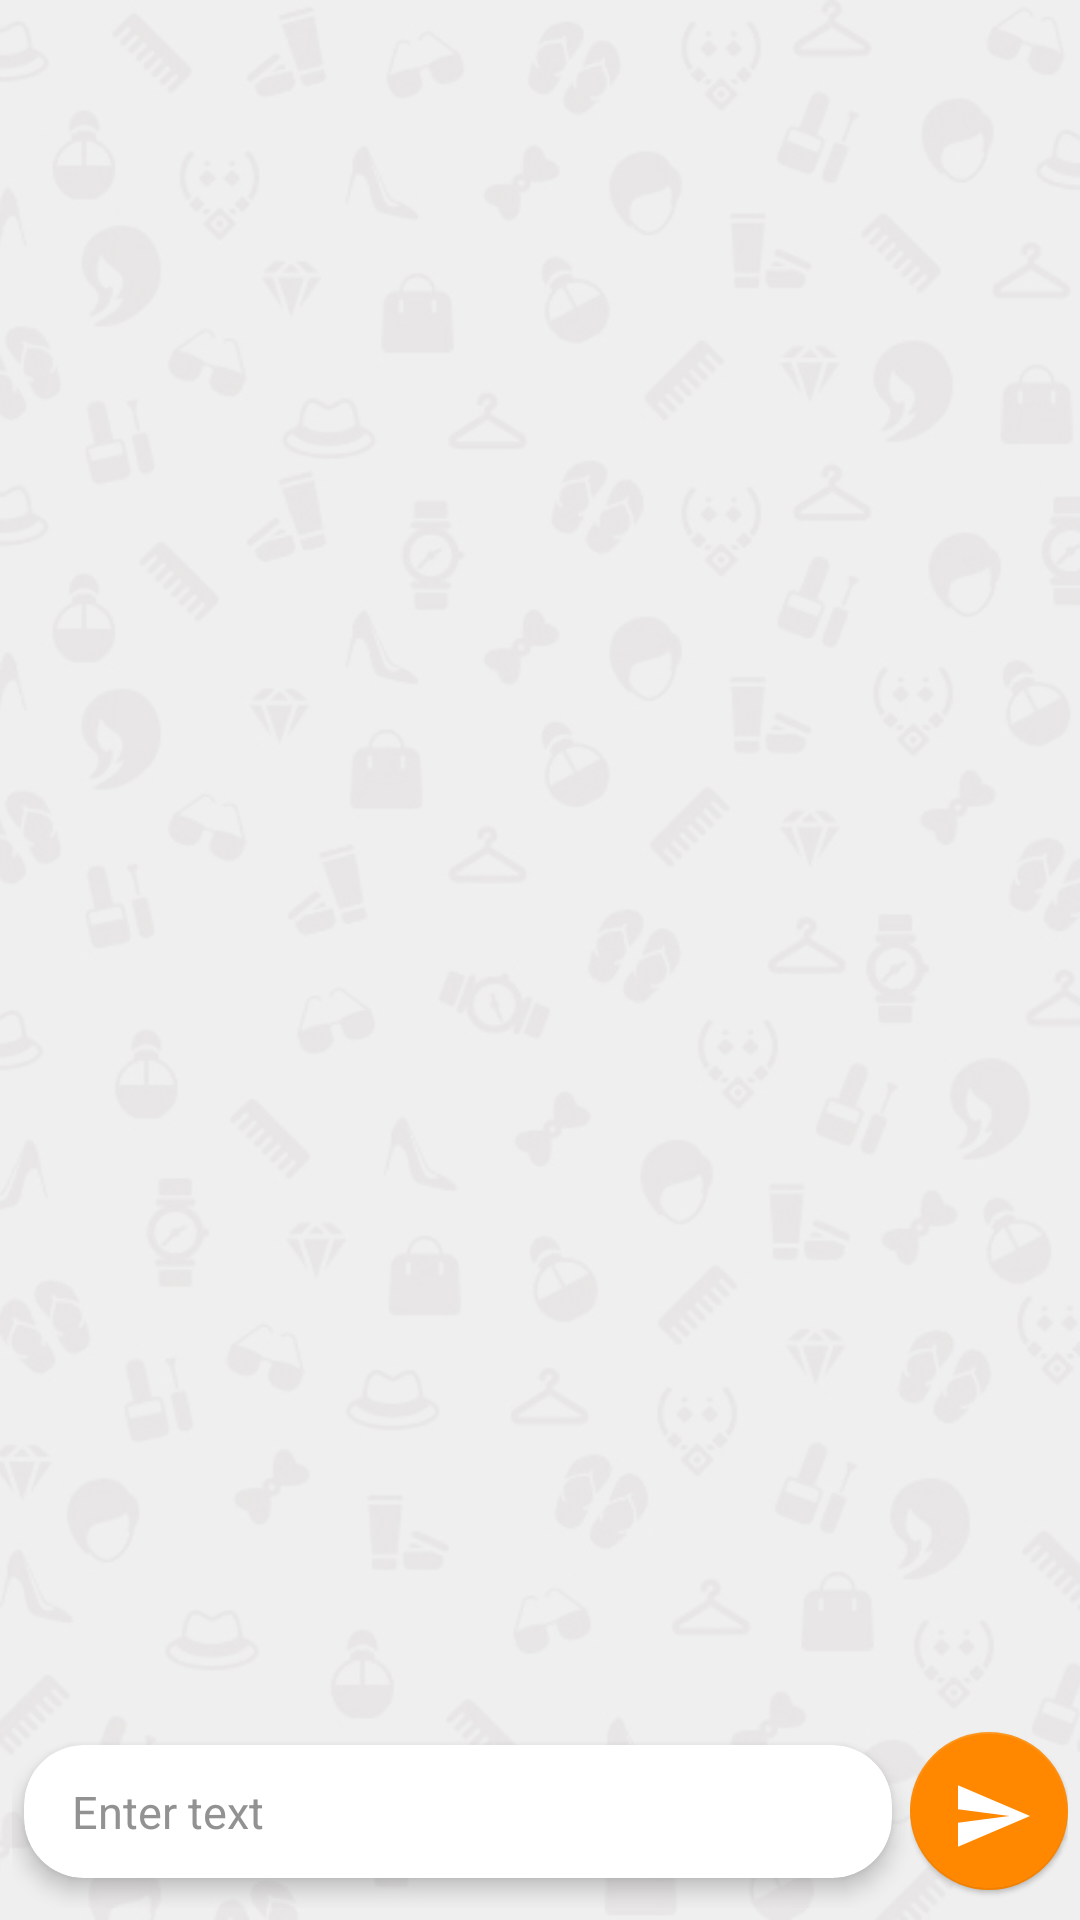

Layout XML and referenced resources for this Android screen:
<!-- AndroidManifest.xml: application theme AppTheme -->
<!-- res/layout/activity_chat_listing.xml -->
<?xml version="1.0" encoding="utf-8"?>
<layout xmlns:android="http://schemas.android.com/apk/res/android"
    xmlns:app="http://schemas.android.com/apk/res-auto">

    <RelativeLayout
        android:layout_width="match_parent"
        android:layout_height="match_parent"
        android:id="@+id/activity_chat_listing"
        >

        <ImageView
            android:layout_width="match_parent"
            android:layout_height="match_parent"
            android:scaleType="centerCrop"
            android:src="@drawable/chat_bg" />

        <RelativeLayout
            android:layout_width="match_parent"
            android:layout_height="match_parent">

            <androidx.recyclerview.widget.RecyclerView
                android:id="@+id/recyclerview_message_view"
                android:layout_width="match_parent"
                android:layout_height="match_parent"
                android:layout_above="@+id/llChatBottom"
                android:divider="@null" />

            <LinearLayout
                android:id="@+id/llChatBottom"
                android:layout_width="match_parent"
                android:layout_height="wrap_content"
                android:layout_alignParentBottom="true"
                android:layout_centerHorizontal="true"
                android:background="@android:color/transparent"
                android:gravity="center_vertical"
                android:paddingBottom="4dp"
                android:paddingLeft="4dp"
                android:paddingRight="4dp"
                android:weightSum="1">

                <androidx.cardview.widget.CardView
                    style="@style/CardViewStyle_Chats"
                    android:layout_width="0dp"
                    android:layout_height="wrap_content"
                    android:layout_marginBottom="4dp"
                    android:layout_marginTop="4dp"
                    android:layout_weight="0.85"
                    app:cardBackgroundColor="@android:color/white">

                    <LinearLayout
                        android:layout_width="match_parent"
                        android:layout_height="wrap_content"
                        android:orientation="horizontal">

                        <androidx.appcompat.widget.AppCompatEditText
                            android:id="@+id/editTextChat"
                            android:layout_width="match_parent"
                            android:layout_height="wrap_content"
                            android:layout_gravity="center"
                            android:background="@null"
                            android:hint="Enter text"
                            android:inputType="textMultiLine"
                            android:maxEms="5"
                            android:maxLines="5"
                            android:paddingBottom="12dp"
                            android:paddingLeft="16dp"
                            android:paddingRight="12dp"
                            android:paddingTop="12dp"
                            android:text=""
                            android:textColor="#929292"
                            android:textColorHint="#929292"
                            android:textSize="15sp" />

                    </LinearLayout>

                </androidx.cardview.widget.CardView>

                <LinearLayout
                    android:layout_width="0dp"
                    android:layout_height="match_parent"
                    android:layout_marginLeft="2dp"
                    android:layout_weight="0.15"
                    android:gravity="center">

                    <com.google.android.material.floatingactionbutton.FloatingActionButton
                        android:id="@+id/buttonChatSend"
                        android:layout_width="wrap_content"
                        android:layout_height="wrap_content"
                        app:backgroundTint="@android:color/holo_orange_dark"
                        app:elevation="1dp"
                        app:fabSize="normal"
                        app:rippleColor="@color/colorAccent"
                        app:srcCompat="@drawable/ic_send_button" />

                </LinearLayout>
            </LinearLayout>

        </RelativeLayout>

    </RelativeLayout>
</layout>
<!-- resources referenced by this layout -->
<resources>
  <color name="colorAccent">#FFFFFF</color>
  <!-- drawable chat_bg: jpg bitmap (drawable, 59863 bytes) -->
  <!-- drawable ic_send_button (drawable) -->
  <vector xmlns:android="http://schemas.android.com/apk/res/android"
      android:width="24dp"
      android:height="24dp"
      android:viewportHeight="535.5"
      android:viewportWidth="535.5">
      <path
          android:fillColor="#FFFFFF"
          android:pathData="M0,497.3l535.5,-229.5l-535.5,-229.5l0,178.5l382.5,51l-382.5,51z" />
  </vector>
  <style name="CardViewStyle_Chats" parent="CardView">
          <item name="android:foreground">?android:attr/selectableItemBackground</item>
          <item name="android:clickable">true</item>
          <item name="android:focusable">true</item>
          <item name="cardCornerRadius">20dp</item>
          <item name="cardElevation">4dp</item>
          <item name="cardBackgroundColor">#F3F3F3</item>
          <item name="cardPreventCornerOverlap">false</item>
          <item name="cardUseCompatPadding">true</item>
      </style>
  <style name="AppTheme" parent="Theme.AppCompat.Light.DarkActionBar"> 
          
          <item name="colorPrimary">@color/colorPrimary</item>
          <item name="colorPrimaryDark">@color/colorPrimaryDark</item>
          <item name="colorAccent">@color/colorAccent</item>
          <item name="bottomSheetDialogTheme">@style/AppBottomSheetDialogTheme</item>
      </style>
  <color name="colorPrimary">#6200EE</color>
  <color name="colorPrimaryDark">#3700B3</color>
  <style name="AppBottomSheetDialogTheme" parent="Theme.Design.Light.BottomSheetDialog">
          <item name="bottomSheetStyle">@style/AppModalStyle</item>
      </style>
  <style name="AppModalStyle" parent="Widget.Design.BottomSheet.Modal">
          <item name="android:background">@drawable/rounded_dialog</item>
      </style>
  <!-- drawable rounded_dialog (drawable) -->
  <?xml version="1.0" encoding="utf-8"?>
  <shape xmlns:android="http://schemas.android.com/apk/res/android"
      android:shape="rectangle">
      <corners
          android:topLeftRadius="50dp"
          android:topRightRadius="50dp" />
      <padding android:top="30dp" />
      <solid android:color="@android:color/white" />
  </shape>
</resources>
